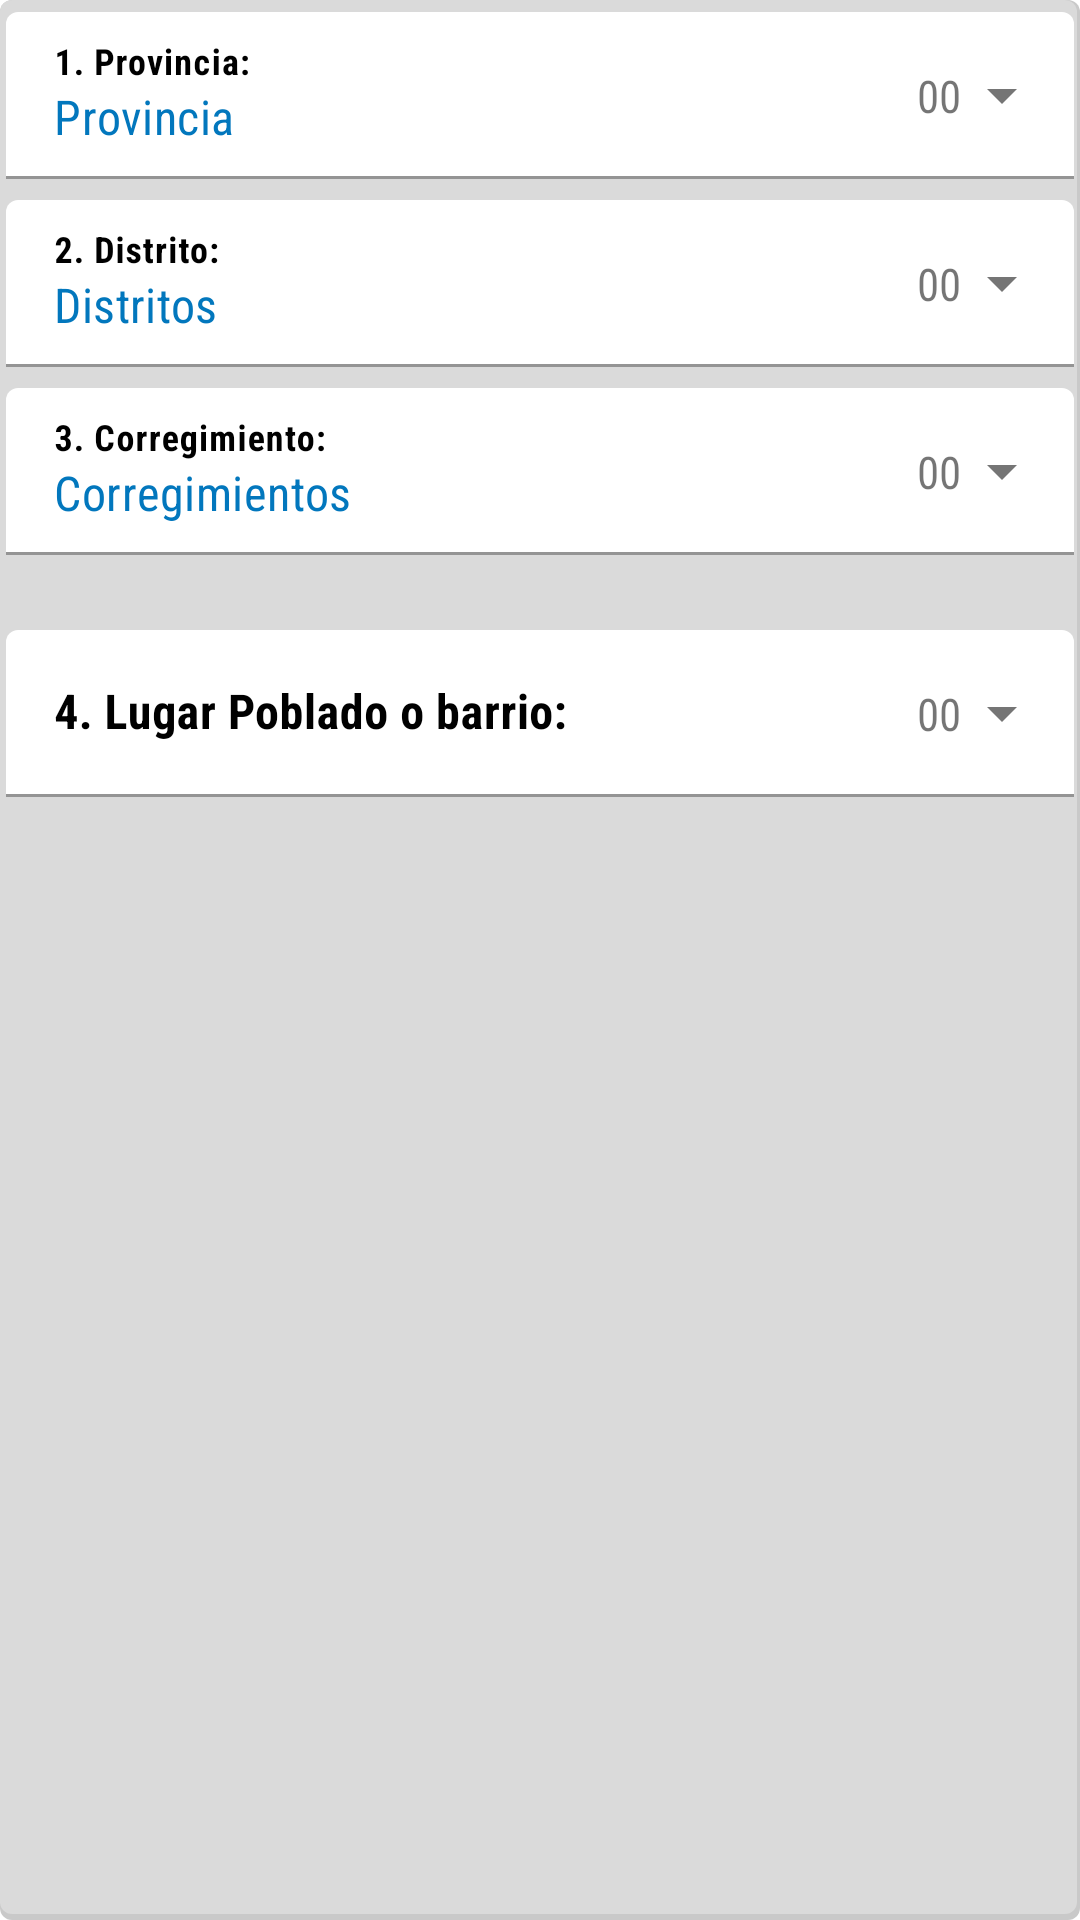

The Android layout XML behind this screen, and the referenced resources:
<!-- AndroidManifest.xml: application theme Theme.Inovacion_empresarial -->
<!-- res/layout/encuesta_capitulo_01.xml -->
<?xml version="1.0" encoding="utf-8"?>
<layout xmlns:android="http://schemas.android.com/apk/res/android"
    xmlns:app="http://schemas.android.com/apk/res-auto"
    xmlns:tools="http://schemas.android.com/tools">

    <data />

    <ScrollView
        android:id="@+id/scrollForm"
        android:layout_width="match_parent"
        android:layout_height="match_parent"
        android:fillViewport="true"
        android:orientation="vertical"
        app:layout_constraintBottom_toBottomOf="parent"
        app:layout_constraintEnd_toEndOf="parent"
        app:layout_constraintStart_toStartOf="parent"
        app:layout_constraintTop_toTopOf="parent">

        <androidx.constraintlayout.widget.ConstraintLayout
            android:layout_width="match_parent"
            android:layout_height="wrap_content"
            android:animateLayoutChanges="true"
            android:background="@drawable/background_shadow_med"
            android:orientation="vertical"
            android:padding="2dp">

            <com.google.android.material.textfield.TextInputLayout
                android:id="@+id/txtCap1_1ly"
                style="@style/Widget.MaterialComponents.TextInputLayout.FilledBox.ExposedDropdownMenu"
                android:layout_width="match_parent"
                android:layout_height="wrap_content"
                android:hint="@string/hint01"
                android:textColorHint="@color/black"
                android:layout_marginTop="2dp"
                app:layout_constraintEnd_toEndOf="parent"
                app:layout_constraintStart_toStartOf="parent"
                app:layout_constraintTop_toTopOf="parent"
                app:startIconContentDescription="Localización">

                <AutoCompleteTextView
                    android:id="@+id/txtCap1_1"
                    android:layout_width="match_parent"
                    android:layout_height="wrap_content"
                    android:backgroundTint="@color/white"
                    android:entries="@array/arr_provincias"
                    android:fontFamily="sans-serif-condensed"
                    android:inputType="none"
                    android:text="@string/prov"
                    android:textColor="#0277BD"
                    android:textSize="16sp"
                    tools:ignore="LabelFor" />
            </com.google.android.material.textfield.TextInputLayout>

            <TextView
                android:id="@+id/txtCap1_1ID"
                android:layout_width="30dp"
                android:layout_height="30dp"
                android:layout_gravity="end|center_vertical"
                android:layout_marginHorizontal="5dp"
                android:layout_marginVertical="10dp"
                android:layout_marginEnd="30dp"
                android:fontFamily="sans-serif-condensed"
                android:gravity="center"
                android:text="@string/doublecero"
                android:textSize="15sp"
                app:layout_constraintBottom_toBottomOf="@+id/txtCap1_1ly"
                app:layout_constraintEnd_toEndOf="@+id/txtCap1_1ly"
                app:layout_constraintTop_toTopOf="@+id/txtCap1_1ly" />

            <com.google.android.material.textfield.TextInputLayout
                android:id="@+id/txtCap1_2ly"
                style="@style/Widget.MaterialComponents.TextInputLayout.FilledBox.ExposedDropdownMenu"
                android:layout_width="match_parent"
                android:layout_height="wrap_content"
                android:hint="@string/hint02"
                android:textColorHint="@color/black"
                android:layout_marginTop="7dp"
                app:layout_constraintEnd_toEndOf="parent"
                app:layout_constraintStart_toStartOf="parent"
                app:layout_constraintTop_toBottomOf="@+id/txtCap1_1ly"
                app:startIconContentDescription="Distrito">

                <AutoCompleteTextView
                    android:id="@+id/txtCap1_2"
                    android:layout_width="match_parent"
                    android:layout_height="wrap_content"
                    android:backgroundTint="@color/white"
                    android:fontFamily="sans-serif-condensed"
                    android:inputType="none"
                    android:text="@string/dist"
                    android:textColor="#0277BD"
                    android:textSize="16sp"
                    tools:ignore="LabelFor" />
            </com.google.android.material.textfield.TextInputLayout>

            <TextView
                android:id="@+id/txtCap1_2ID"
                android:layout_width="30dp"
                android:layout_height="30dp"
                android:layout_gravity="end|center_vertical"
                android:layout_marginHorizontal="5dp"
                android:layout_marginVertical="10dp"
                android:layout_marginEnd="30dp"
                android:fontFamily="sans-serif-condensed"
                android:gravity="center"
                android:text="@string/doublecero"
                android:textSize="15sp"
                app:layout_constraintBottom_toBottomOf="@+id/txtCap1_2ly"
                app:layout_constraintEnd_toEndOf="parent"
                app:layout_constraintTop_toTopOf="@+id/txtCap1_2ly" />


            <com.google.android.material.textfield.TextInputLayout
                android:id="@+id/txtCap1_3ly"
                style="@style/Widget.MaterialComponents.TextInputLayout.FilledBox.ExposedDropdownMenu"
                android:layout_width="match_parent"
                android:layout_height="wrap_content"
                android:hint="@string/hint03"
                android:textColorHint="@color/black"
                android:layout_marginTop="7dp"
                app:layout_constraintEnd_toEndOf="parent"
                app:layout_constraintStart_toStartOf="parent"
                app:layout_constraintTop_toBottomOf="@+id/txtCap1_2ly"
                app:startIconContentDescription="Corregimiento">

                <AutoCompleteTextView
                    android:id="@+id/txtCap1_3"
                    android:layout_width="match_parent"
                    android:layout_height="wrap_content"
                    android:backgroundTint="@color/white"
                    android:fontFamily="sans-serif-condensed"
                    android:inputType="none"
                    android:text="@string/corre"
                    android:textColor="#0277BD"
                    android:textSize="16sp"
                    tools:ignore="LabelFor" />
            </com.google.android.material.textfield.TextInputLayout>

            <TextView
                android:id="@+id/txtCap1_3ID"
                android:layout_width="30dp"
                android:layout_height="30dp"
                android:layout_gravity="end|center_vertical"
                android:layout_marginHorizontal="5dp"
                android:layout_marginVertical="10dp"
                android:layout_marginEnd="30dp"
                android:fontFamily="sans-serif-condensed"
                android:gravity="center"
                android:text="@string/doublecero"
                android:textSize="15sp"
                app:layout_constraintBottom_toBottomOf="@+id/txtCap1_3ly"
                app:layout_constraintEnd_toEndOf="parent"
                app:layout_constraintTop_toTopOf="@+id/txtCap1_3ly" />


            <com.google.android.material.textfield.TextInputLayout
                android:id="@+id/txtCap1_4ly"
                style="@style/Widget.MaterialComponents.TextInputLayout.FilledBox.ExposedDropdownMenu"
                android:layout_width="match_parent"
                android:layout_height="wrap_content"
                android:layout_marginTop="25dp"
                android:hint="@string/hint04"
                android:textColorHint="@color/black"
                app:layout_constraintEnd_toEndOf="parent"
                app:layout_constraintStart_toStartOf="parent"
                app:layout_constraintTop_toBottomOf="@+id/txtCap1_3ly"
                app:startIconContentDescription="Corregimiento">

                <AutoCompleteTextView
                    android:id="@+id/txtCap1_4"
                    android:layout_width="match_parent"
                    android:layout_height="wrap_content"
                    android:backgroundTint="@color/white"
                    android:fontFamily="sans-serif-condensed"
                    android:inputType="none"
                    android:textSize="16sp"
                    tools:ignore="LabelFor"
                    tools:text="Lugar Poblado" />
            </com.google.android.material.textfield.TextInputLayout>


            <TextView
                android:id="@+id/txtCap1_4ID"
                android:layout_width="30dp"
                android:layout_height="30dp"
                android:layout_gravity="end|center_vertical"
                android:layout_marginEnd="30dp"
                android:fontFamily="sans-serif-condensed"
                android:gravity="center"
                android:text="@string/doublecero"
                android:textSize="15sp"
                app:layout_constraintBottom_toBottomOf="@+id/txtCap1_4ly"
                app:layout_constraintEnd_toEndOf="parent"
                app:layout_constraintTop_toTopOf="@+id/txtCap1_4ly" />

            <View
                android:id="@+id/lowCap1"
                android:layout_width="0dp"
                android:layout_height="50dp"
                android:visibility="invisible"
                app:layout_constraintLeft_toLeftOf="parent"
                app:layout_constraintRight_toRightOf="parent"
                app:layout_constraintTop_toBottomOf="@+id/txtCap1_4ly" />

        </androidx.constraintlayout.widget.ConstraintLayout>

    </ScrollView>


</layout>
<!-- resources referenced by this layout -->
<resources>
  <string-array name="arr_provincias">
          <item>Panamá</item>
          <item>Panamá Oeste</item>
          <item>Coclé</item>
          <item>Chiriquí</item>
          <item>Colón</item>
          <item>Los Santos</item>
          <item>Veraguas</item>
          <item>Herrera</item>
          <item>Darién</item>
          <item>Bocas del Toro</item>
          <item>Emberá-Wounaan</item>
          <item>Guna Yala</item>
          <item>Naso Tjër Di</item>
          <item>Ngöbe-Buglé</item>
      </string-array>
  <color name="black">#FF000000</color>
  <color name="white">#FFFFFFFF</color>
  <!-- drawable background_shadow_med (drawable) -->
  <?xml version="1.0" encoding="utf-8"?>
  <layer-list xmlns:android="http://schemas.android.com/apk/res/android">
      <item>
          <shape android:shape="rectangle">
              <solid android:color="#CABBBBBB"/>
              <corners android:radius="4dp" />
          </shape>
      </item>
  
      <item
          android:left="0dp"
          android:right="1dp"
          android:top="0dp"
          android:bottom="2dp">
          <shape android:shape="rectangle">
              <solid android:color="#DADADA"/>
              <corners android:radius="4dp" />
          </shape>
      </item>
  </layer-list>
  <string name="corre">Corregimientos</string>
  <string name="dist">Distritos</string>
  <string name="doublecero">00</string>
  <string name="hint01"><b>1. Provincia:</b></string>
  <string name="hint02"><b>2. Distrito:</b></string>
  <string name="hint03"><b>3. Corregimiento:</b></string>
  <string name="hint04"><b>4. Lugar Poblado o barrio:</b></string>
  <string name="prov">Provincia</string>
  <style name="Theme.Inovacion_empresarial" parent="Theme.MaterialComponents.DayNight.DarkActionBar">
          
          <item name="colorPrimary">#3989A8</item>
          <item name="colorPrimaryVariant">#039CCF</item>
          <item name="colorOnPrimary">@color/white</item>
          
          <item name="colorSecondary">#76B5E1</item>
          <item name="colorSecondaryVariant">@color/teal_700</item>
          <item name="colorOnSecondary">@color/black</item>
          
          <item name="android:statusBarColor">?attr/colorPrimaryVariant</item>
          
          <item name="windowNoTitle">true</item>
          <item name="windowActionBar">false</item>
  
  
          
          <item name="android:spinnerItemStyle">@style/spinnerItemStyle</item>
          
          <item name="android:spinnerDropDownItemStyle">@style/spinnerDropDownItemStyle</item>
      </style>
  <color name="teal_700">#FF018786</color>
  <style name="spinnerItemStyle">
          <item name="android:paddingStart">2dp</item>
          <item name="android:paddingEnd">28dp</item>
          <item name="android:fontFamily">sans-serif-condensed</item>
          <item name="android:textSize">14sp</item>
      </style>
  <style name="spinnerDropDownItemStyle">
          <item name="android:padding">2dp</item>
          <item name="android:fontFamily">sans-serif-condensed</item>
          <item name="android:textSize">16sp</item>
      </style>
</resources>
